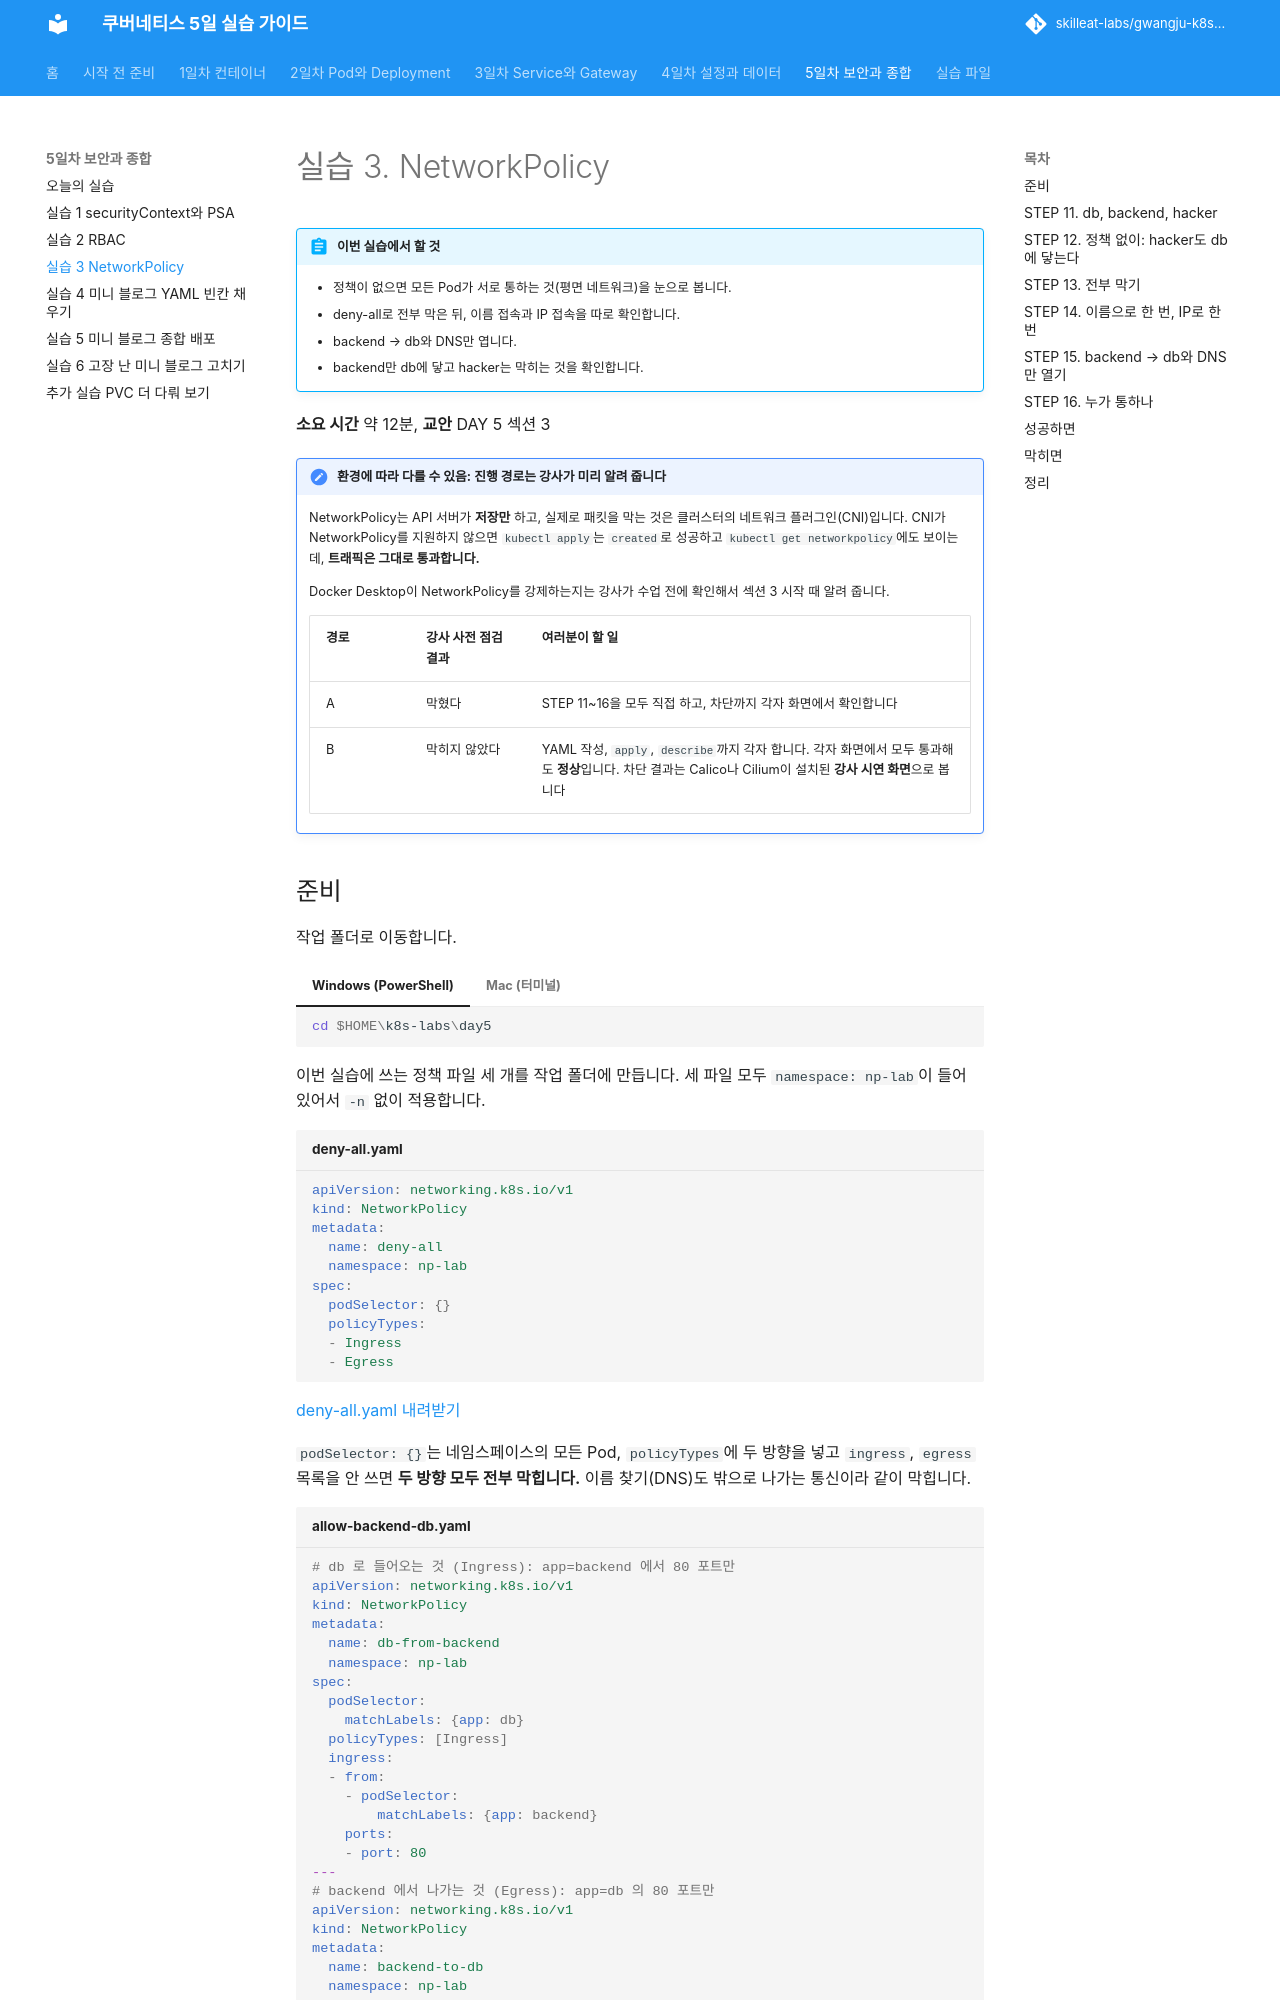

repository: skilleat-labs/gwangju-k8s-5days · page: day5/lab-3/index.html · generator: mkdocs

# 실습 3. NetworkPolicy

!!! abstract "이번 실습에서 할 것"
    - 정책이 없으면 모든 Pod가 서로 통하는 것(평면 네트워크)을 눈으로 봅니다.
    - deny-all로 전부 막은 뒤, 이름 접속과 IP 접속을 따로 확인합니다.
    - backend → db와 DNS만 엽니다.
    - backend만 db에 닿고 hacker는 막히는 것을 확인합니다.

**소요 시간** 약 12분, **교안** DAY 5 섹션 3

!!! note "환경에 따라 다를 수 있음: 진행 경로는 강사가 미리 알려 줍니다"
    NetworkPolicy는 API 서버가 **저장만** 하고, 실제로 패킷을 막는 것은 클러스터의 네트워크 플러그인(CNI)입니다. CNI가 NetworkPolicy를 지원하지 않으면 `kubectl apply`는 `created`로 성공하고 `kubectl get networkpolicy`에도 보이는데, **트래픽은 그대로 통과합니다.**

    Docker Desktop이 NetworkPolicy를 강제하는지는 강사가 수업 전에 확인해서 섹션 3 시작 때 알려 줍니다.

    | 경로 | 강사 사전 점검 결과 | 여러분이 할 일 |
    |---|---|---|
    | A | 막혔다 | STEP 11~16을 모두 직접 하고, 차단까지 각자 화면에서 확인합니다 |
    | B | 막히지 않았다 | YAML 작성, `apply`, `describe`까지 각자 합니다. 각자 화면에서 모두 통과해도 **정상**입니다. 차단 결과는 Calico나 Cilium이 설치된 **강사 시연 화면**으로 봅니다 |
